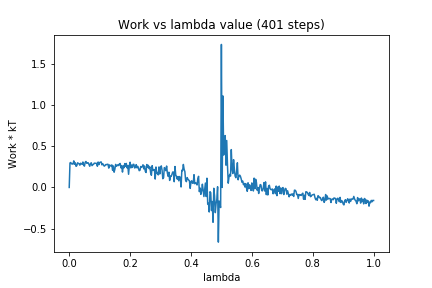

Source data for this figure (header and first rows):
0, 0.0
1, 0.298
2, 0.3033
3, 0.2877
4, 0.2845
5, 0.2858
6, 0.3236
7, 0.2814
8, 0.2995
9, 0.2565
10, 0.2656
11, 0.2997
12, 0.2937
13, 0.2863
14, 0.2709
15, 0.2951
16, 0.286
17, 0.2823
18, 0.309
19, 0.2698
20, 0.2593
21, 0.3061
22, 0.3162
23, 0.2936
24, 0.2979
25, 0.2995
26, 0.2794
27, 0.2575
28, 0.2901
29, 0.3004
30, 0.2655
31, 0.2764
32, 0.2818
33, 0.2957
34, 0.2929
35, 0.2949
36, 0.2918
37, 0.2579
38, 0.3092
39, 0.2775
40, 0.3023
41, 0.3079
42, 0.3099
43, 0.2748
44, 0.2895
45, 0.2748
46, 0.2591
47, 0.266
48, 0.2785
49, 0.2775
50, 0.2815
51, 0.2814
52, 0.235
53, 0.2745
54, 0.2657
55, 0.2589
56, 0.2744
57, 0.2093
58, 0.2612
59, 0.1853
60, 0.2212
... 340 more rows
